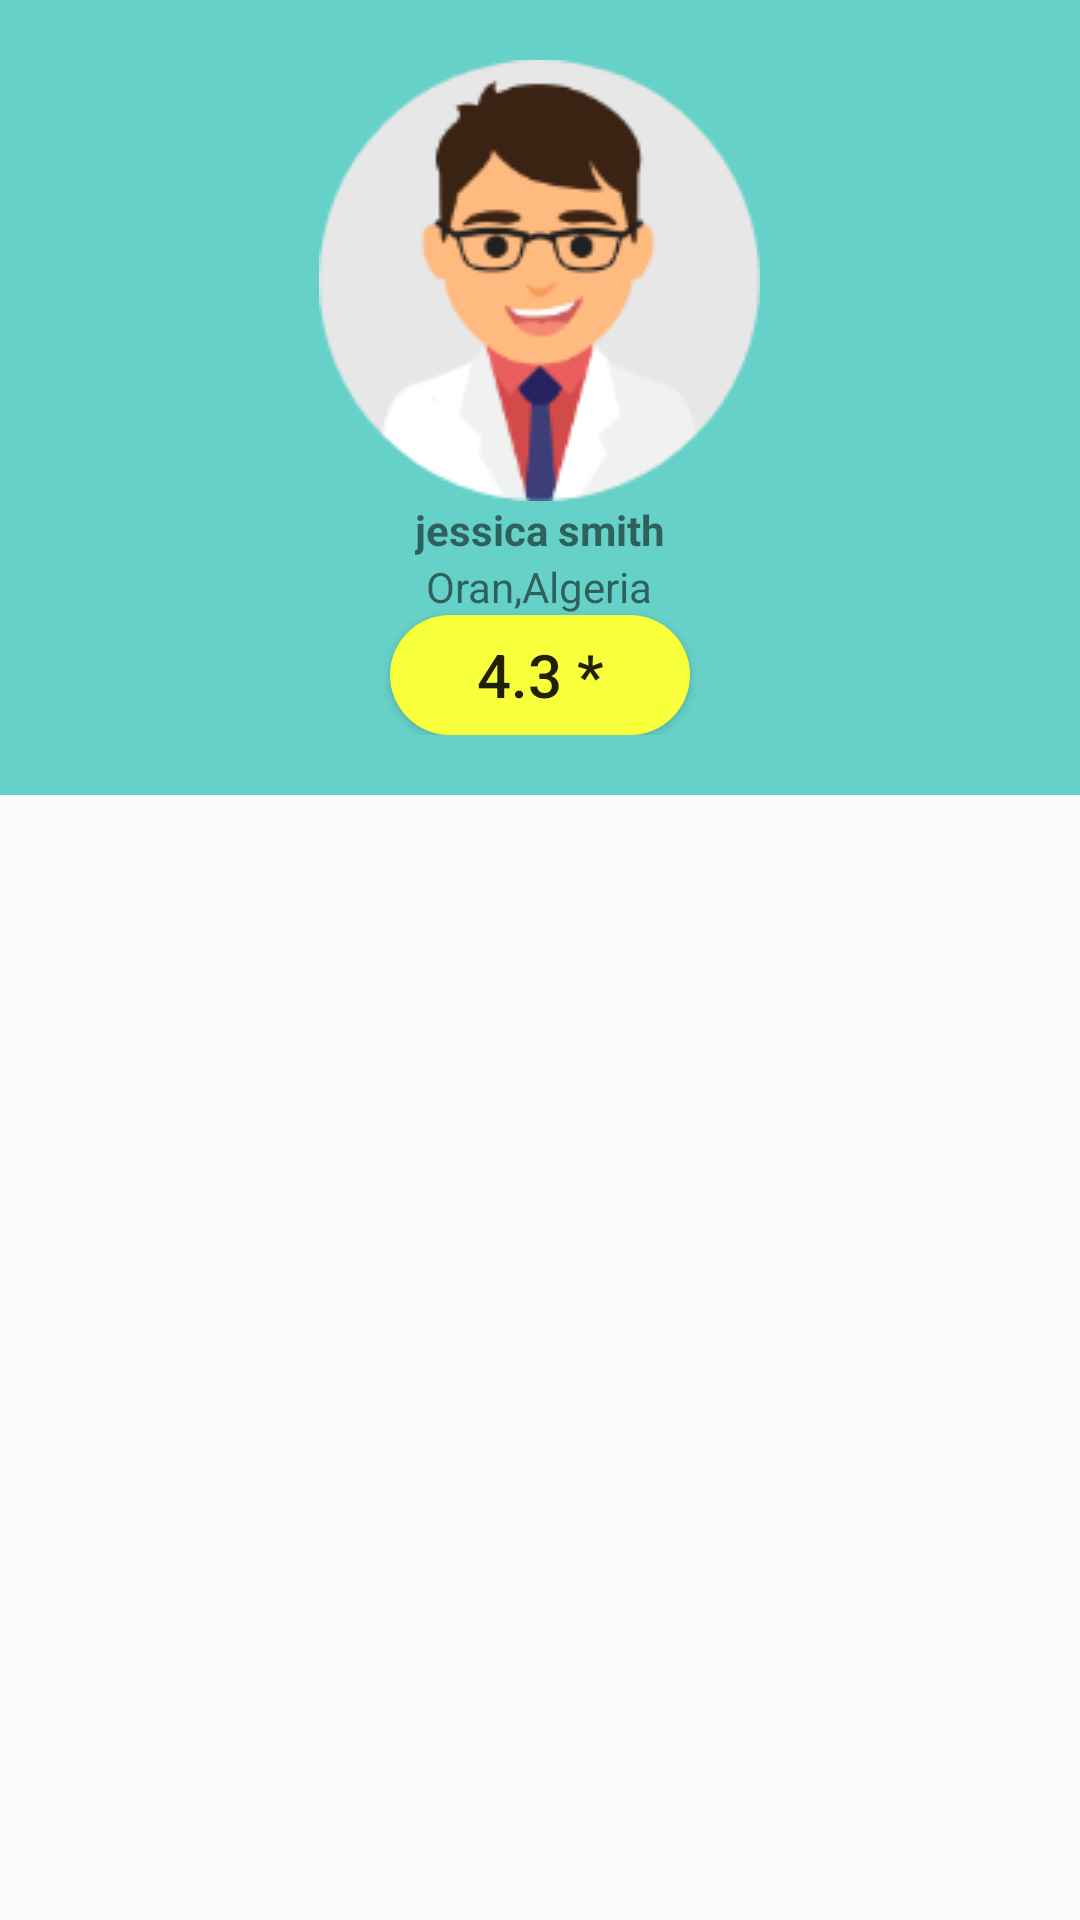

The Android layout XML behind this screen, and the referenced resources:
<!-- AndroidManifest.xml: application theme AppTheme -->
<!-- res/layout/activity_main.xml -->
<?xml version="1.0" encoding="utf-8"?>
<androidx.constraintlayout.widget.ConstraintLayout xmlns:android="http://schemas.android.com/apk/res/android"
    xmlns:app="http://schemas.android.com/apk/res-auto"
    xmlns:tools="http://schemas.android.com/tools"
    android:layout_width="match_parent"
    android:layout_height="match_parent"
    tools:context=".MainActivity">



    <LinearLayout
        android:id="@+id/linearLayout"
        android:layout_width="match_parent"
        android:layout_height="wrap_content"
        android:background="@color/colorAccent"
        android:gravity="center"
        android:orientation="vertical"
        android:padding="20dp"
        app:layout_constraintEnd_toEndOf="parent"
        app:layout_constraintStart_toStartOf="parent"
        app:layout_constraintTop_toTopOf="parent">


        <ImageView
            android:id="@+id/iV"
            android:layout_width="wrap_content"
            android:layout_height="match_parent"
            app:layout_constraintEnd_toEndOf="parent"
            app:layout_constraintStart_toStartOf="parent"
            app:srcCompat="@drawable/ic" />


        <TextView
            android:id="@+id/tv_title"
            android:layout_width="wrap_content"
            android:layout_height="wrap_content"
            android:text="jessica smith"
            android:textStyle="bold" />

        <TextView
            android:id="@+id/tv_country"
            android:layout_width="wrap_content"
            android:layout_height="wrap_content"
            android:text="Oran,Algeria" />

        <Button
            android:id="@+id/button"
            android:layout_width="100dp"
            android:layout_height="40dp"
            android:background="@drawable/button_purple_rounded"
            android:text="4.3 *"
            android:textSize="20sp" />


    </LinearLayout>

    <androidx.recyclerview.widget.RecyclerView yout_width="wrap_content"
        android:layout_height="wrap_content"
        android:layout_width= "wrap_content"
        android:id="@+id/recyclerview"
        app:layout_constraintEnd_toEndOf="parent"
        app:layout_constraintStart_toStartOf="parent"
        app:layout_constraintTop_toBottomOf="@+id/linearLayout" />
</androidx.constraintlayout.widget.ConstraintLayout>
<!-- resources referenced by this layout -->
<resources>
  <color name="colorAccent">#66D1C8</color>
  <!-- drawable button_purple_rounded (drawable-v24) -->
  <?xml version="1.0" encoding="utf-8"?>
  <shape xmlns:android="http://schemas.android.com/apk/res/android">
      <solid android:color="@color/colorRate"/>
      <corners android:radius="20dp"/>
  </shape>
  <!-- drawable ic: png bitmap (drawable-v24, 12380 bytes) -->
  <style name="AppTheme" parent="Theme.AppCompat.Light.NoActionBar">
          
          <item name="colorPrimary">@color/colorPrimary</item>
          <item name="colorPrimaryDark">@color/colorPrimaryDark</item>
          <item name="colorAccent">@color/colorFilter</item>
      </style>
  <color name="colorRate">#F8FF3B</color>
  <color name="colorPrimary">#66D1C8</color>
  <color name="colorPrimaryDark">#66D1C8</color>
  <color name="colorFilter">#F5F6FA</color>
</resources>
